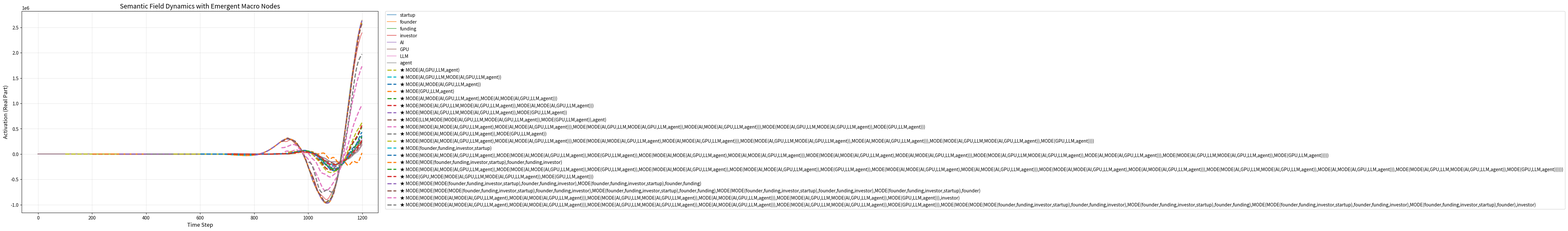

Generate this figure with matplotlib:
import numpy as np
import matplotlib.pyplot as plt

# =====================================================
# Semantic Field
# =====================================================

class SemanticField:

    def __init__(self):

        self.names = []
        self.levels = []

        self.A = None
        self.W = None

        self.u = None
        self.v = None

        self.generated_modes = set()

    # -------------------------------------------------

    def add_node(self, name, level=0):

        self.names.append(name)
        self.levels.append(level)

        n = len(self.names)

        if self.A is None:

            self.A = np.zeros((1,1))
            self.W = np.zeros((1,1))

            self.u = np.zeros(1,dtype=complex)
            self.v = np.zeros(1,dtype=complex)

            return

        old_n = n - 1

        A2 = np.zeros((n,n))
        W2 = np.zeros((n,n))

        A2[:old_n,:old_n] = self.A
        W2[:old_n,:old_n] = self.W

        self.A = A2
        self.W = W2

        self.u = np.pad(self.u,(0,1))
        self.v = np.pad(self.v,(0,1))

    # -------------------------------------------------

    def connect(self,i,j,strength=1.0):

        self.A[i,j] = strength
        self.A[j,i] = strength

# =====================================================
# Gauge Laplacian
# =====================================================

def gauge_laplacian(u,A,W,g):

    N = len(u)

    result = np.zeros_like(u)

    for i in range(N):

        total = 0

        for j in range(N):

            if A[i,j] > 0:

                transported = (
                    u[j]
                    * np.exp(-1j*g*W[i,j])
                )

                total += transported - u[i]

        result[i] = total

    return result

# =====================================================
# Mode Discovery
# =====================================================

def discover_modes(
    history,
    threshold=0.35
):

    if history.shape[0] < 20:
        return []

    C = np.cov(history.T)

    eigvals,eigvecs = np.linalg.eigh(C)

    idx = np.argsort(eigvals)[::-1]

    eigvals = eigvals[idx]
    eigvecs = eigvecs[:,idx]

    modes = []

    for k in range(min(3,len(eigvals))):

        vec = eigvecs[:,k]

        active = np.where(
            np.abs(vec) > threshold
        )[0]

        if len(active) >= 2:

            modes.append(
                (
                    eigvals[k],
                    active
                )
            )

    return modes

# =====================================================
# Macro Node Creation
# =====================================================

def create_macro_node(
    field,
    members,
    eigval
):

    member_names = tuple(
        sorted(
            field.names[i]
            for i in members
        )
    )

    if member_names in field.generated_modes:
        return

    field.generated_modes.add(member_names)

    mode_name = (
        "MODE("
        +
        ",".join(member_names[:4])
        +
        ")"
    )

    field.add_node(
        mode_name,
        level=1
    )

    new_id = len(field.names)-1

    for m in members:

        field.connect(
            new_id,
            m,
            strength=1.0
        )

        tension = 1.0/(eigval+1e-5)

        field.W[new_id,m] = tension
        field.W[m,new_id] = tension

    field.u[new_id] = np.mean(
        field.u[members]
    )

    print(
        "\n[NEW MACRO NODE]"
    )
    print(mode_name)

# =====================================================
# Build Initial Graph
# =====================================================

field = SemanticField()

base_nodes = [

    "startup",
    "founder",
    "funding",
    "investor",

    "AI",
    "GPU",
    "LLM",
    "agent"
]

for n in base_nodes:
    field.add_node(n)

links = [

    (0,1),(0,2),(1,2),(2,3),

    (4,5),(4,6),(4,7),
    (5,6),(6,7)
]

for i,j in links:
    field.connect(i,j)

np.random.seed(42)

field.W = (
    np.random.normal(
        0,
        0.4,
        field.W.shape
    )
)

field.W = (
    field.W +
    field.W.T
)/2

# =====================================================
# Parameters
# =====================================================

DT = 0.05
STEPS = 1200

C_WAVE = 1.4
DAMPING = 0.05

BASE_G = 0.6

history = []

# =====================================================
# Input
# =====================================================

def inject(step,N):

    pulse = np.zeros(N)

    if 50 <= step <= 100:

        pulse[4] = 8
        pulse[6] = 10

    if 300 <= step <= 350:

        pulse[0] = 8
        pulse[2] = 10

    if 700 <= step <= 750:

        pulse[4] = 8
        pulse[0] = 8
        pulse[6] = 8
        pulse[2] = 8

    return pulse

# =====================================================
# Main Loop (修正版)
# =====================================================

for step in range(STEPS):

    macro = np.mean(np.real(field.u))

    g = BASE_G * (1 + 0.2 * np.sin(macro))

    diffusion = gauge_laplacian(
        field.u,
        field.A,
        field.W,
        g
    )

    # 拡張された現在のノード数に合わせてノードごとのノイズを生成
    current_N = len(field.u)
    noise = (
        np.random.normal(0, 0.02, current_N)
        + 1j * np.random.normal(0, 0.02, current_N)
    )

    pulse = inject(step, current_N)

    # dv_dt の計算
    dv_dt = (
        (C_WAVE**2) * diffusion
        - DAMPING * field.v
        + pulse
        + noise
    )

    # 配列のサイズ拡張に対応するため、明示的に代入（コピー）を行う
    field.v = field.v + dv_dt * DT
    field.u = field.u + field.v * DT

    history.append(np.real(field.u).copy()) # 参照ではなく値をコピーして保存

    # -------------------------
    # mode emergence
    # -------------------------
    if (
        step > 0
        and step % 100 == 0
    ):
        recent = np.array(history[-100:])
        modes = discover_modes(recent)

        for eigval, members in modes:
            create_macro_node(
                field,
                members,
                eigval
            )

#=====================================================
# Visualization (補完版)
# =====================================================
history_max = max(len(h) for h in history)
padded = []
for h in history:
    vec = np.zeros(len(field.names))
    vec[:len(h)] = h
    padded.append(vec)
history_arr = np.array(padded)

plt.figure(figsize=(14, 8))

# 1. ベースノードのプロット
for i, name in enumerate(field.names):
    if field.levels[i] == 0:
        plt.plot(history_arr[:, i], alpha=0.7, linewidth=1.5, label=name)

# 2. 創発したマクロノード（レベル1）のプロット（点線・太線で区別）
for i, name in enumerate(field.names):
    if field.levels[i] > 0:
        # 創発されたタイミング（値が初めて0以外になるインデックス）を探す
        birth_idx = np.where(history_arr[:, i] != 0)[0]
        if len(birth_idx) > 0:
            t_start = birth_idx[0]
            plt.plot(np.arange(t_start, STEPS), history_arr[t_start:, i], 
                     linestyle="--", linewidth=2.5, label=f"★ {name}")

plt.title("Semantic Field Dynamics with Emergent Macro Nodes", fontsize=14)
plt.xlabel("Time Step", fontsize=12)
plt.ylabel("Activation (Real Part)", fontsize=12)
plt.legend(loc="upper left", bbox_to_anchor=(1.02, 1), borderaxespad=0)
plt.grid(True, alpha=0.3)
plt.tight_layout()
plt.show()
